Dataset: data (GitHub, gokul028h/sugarcane_disease). Classes: bacterial blights, healthy, mosaic, red rot, rust, yellow.

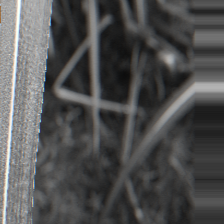
Label: bacterial blights

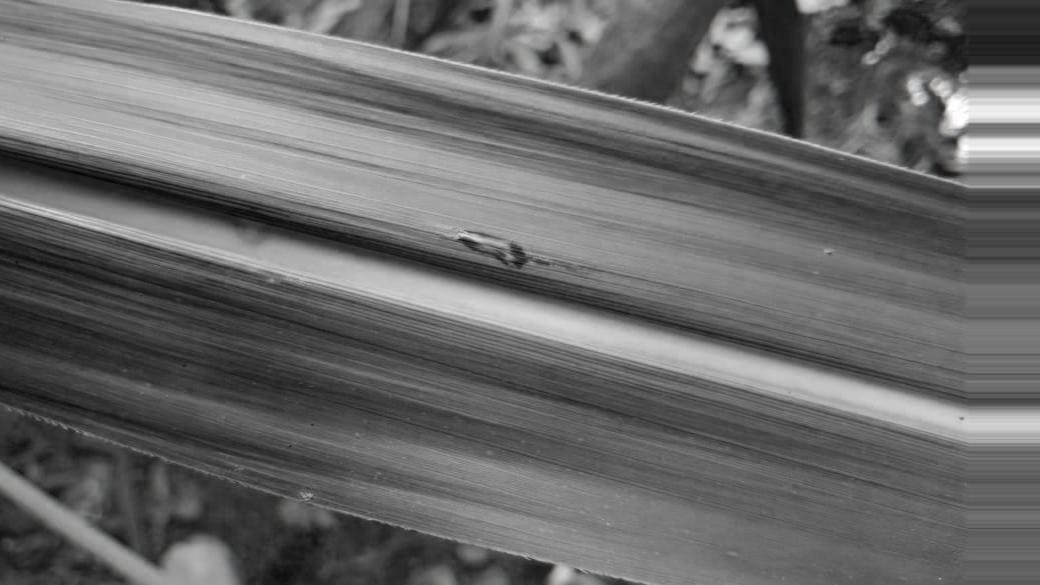
Label: healthy

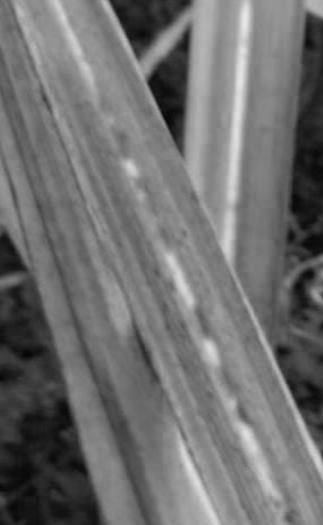
Label: red rot

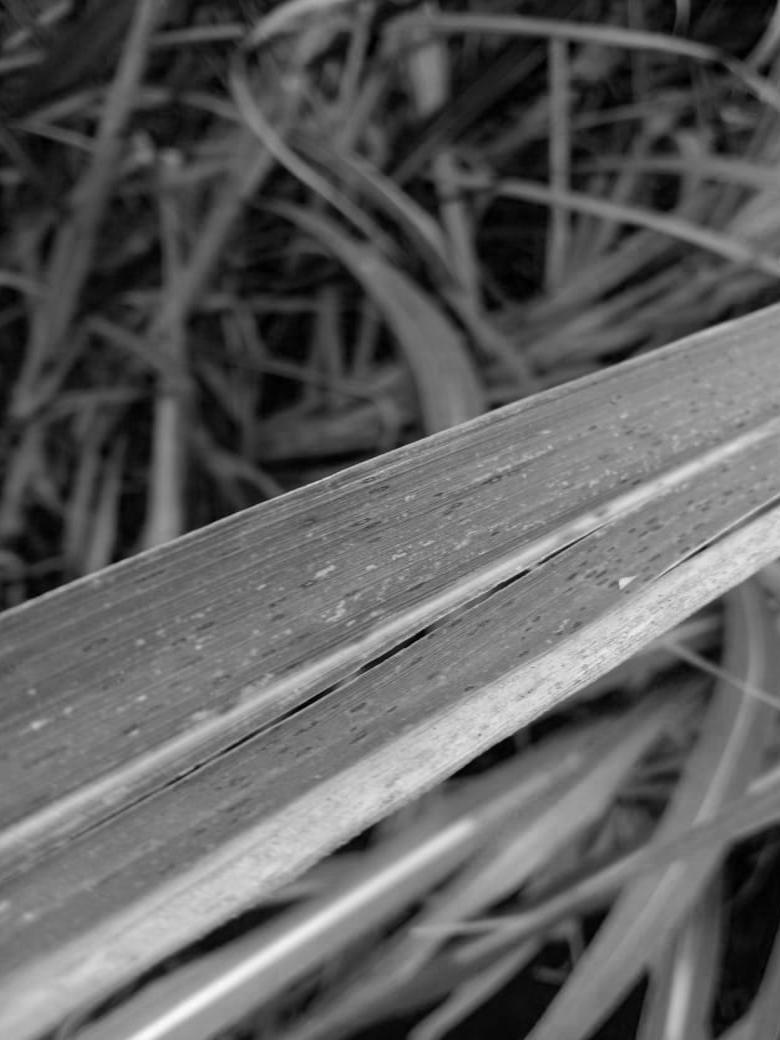
Label: rust

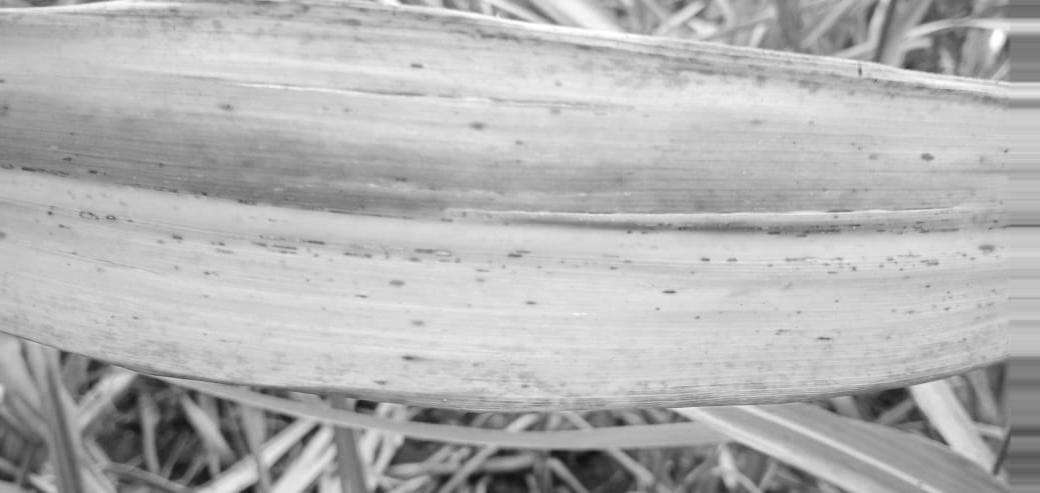
Label: yellow

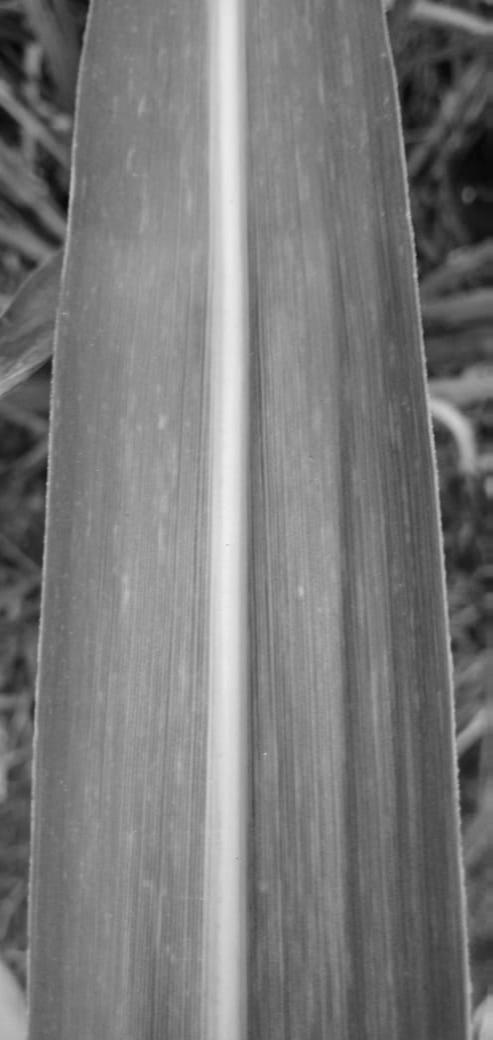
Label: mosaic
